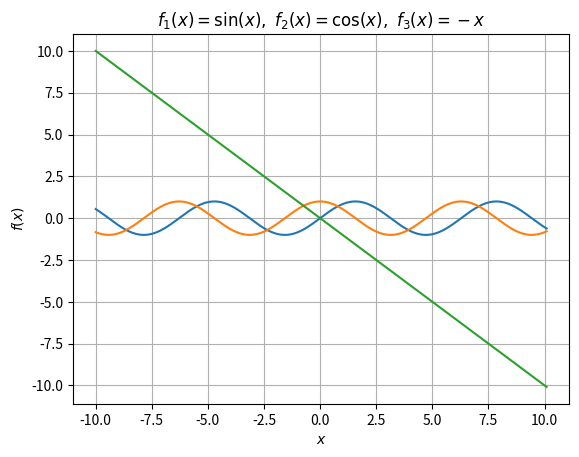

Python code for this plot:
import numpy as np
import matplotlib.pyplot as plt

x = np.arange(-10, 10.1, 0.01)


plt.plot(x, np.sin(x), x, np.cos(x), x, -x)
plt.xlabel(r'$x$')
plt.ylabel(r'$f(x)$')
plt.title(r'$f_1(x)=\sin(x),\ f_2(x)=\cos(x),\ f_3(x)=-x$')
plt.grid(True)
plt.show()
